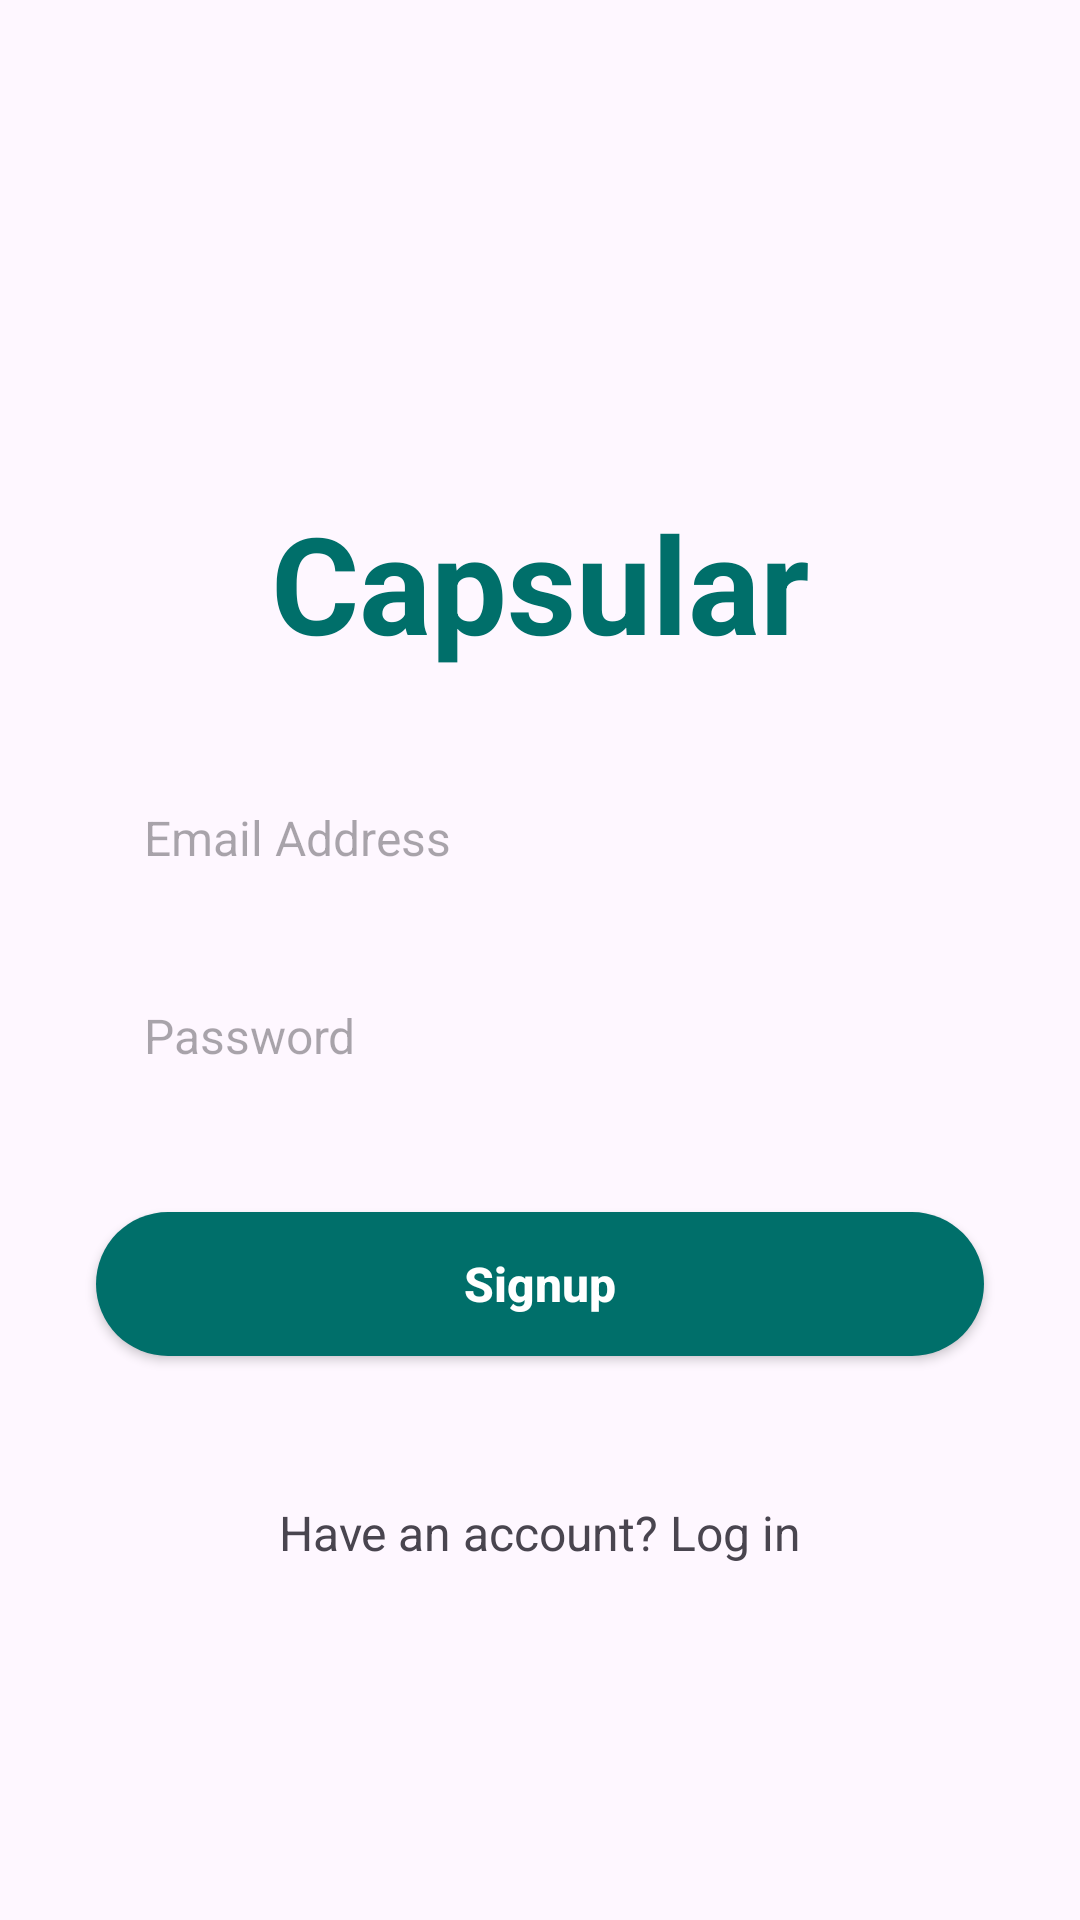

Produce the Android XML layout that renders to this screen, including the resource entries it uses.
<!-- AndroidManifest.xml: application theme Theme.Capsular -->
<!-- res/layout/activity_signup.xml -->
<?xml version="1.0" encoding="utf-8"?>
<androidx.constraintlayout.widget.ConstraintLayout
    xmlns:android="http://schemas.android.com/apk/res/android"
    xmlns:app="http://schemas.android.com/apk/res-auto"
    xmlns:tools="http://schemas.android.com/tools"
    android:id="@+id/main"
    android:layout_width="match_parent"
    android:layout_height="match_parent"
    tools:context=".Activity.LoginActivity">

    <ScrollView
        android:layout_width="match_parent"
        android:layout_height="match_parent">

        <LinearLayout
            android:layout_width="match_parent"
            android:layout_height="wrap_content"
            android:orientation="vertical">

            <ImageView
                android:id="@+id/imageView"
                android:layout_width="100dp"
                android:layout_height="100dp"
                android:layout_gravity="center"
                android:layout_marginTop="48dp"
                android:scaleType="fitCenter"
                android:src="@drawable/logo"/>

            <LinearLayout
                android:layout_width="match_parent"
                android:layout_height="wrap_content"
                android:gravity="center"
                android:layout_marginTop="16dp"
                android:orientation="horizontal">

                <TextView
                    android:id="@+id/textView"
                    android:layout_width="wrap_content"
                    android:layout_height="wrap_content"
                    android:text="Capsular"
                    android:textSize="45sp"
                    android:textStyle="bold"
                    android:textColor="@color/maincolor"/>
            </LinearLayout>

            <EditText
                android:id="@+id/userEdt"
                android:layout_width="match_parent"
                android:layout_height="50dp"
                android:layout_marginTop="32dp"
                android:layout_marginEnd="32dp"
                android:layout_marginStart="32dp"
                android:hint="Email Address"
                android:textSize="16sp"
                android:ems="10"
                android:background="@drawable/edittext_background"
                android:inputType="text"
                android:padding="16dp" />

            <EditText
                android:id="@+id/passEdt"
                android:layout_width="match_parent"
                android:layout_height="50dp"
                android:layout_marginTop="16dp"
                android:layout_marginEnd="32dp"
                android:layout_marginStart="32dp"
                android:hint="Password"
                android:textSize="16sp"
                android:ems="10"
                android:background="@drawable/edittext_background"
                android:inputType="textPassword"
                android:padding="16dp" />


            <androidx.appcompat.widget.AppCompatButton
                android:id="@+id/signupBtn"
                style="android:style/Widget.Button"
                android:layout_width="match_parent"
                android:layout_height="wrap_content"
                android:layout_margin="32dp"
                android:background="@drawable/button_background"
                android:text="Signup"
                android:textAllCaps="false"
                android:textColor="@color/white"
                android:textSize="16sp"
                android:textStyle="bold" />

            <TextView
                android:id="@+id/textView3"
                android:layout_width="match_parent"
                android:layout_height="wrap_content"
                android:text="Have an account? Log in"
                android:textSize="16sp"
                android:layout_marginTop="16dp"
                android:textAlignment="center"/>

        </LinearLayout>
    </ScrollView>
</androidx.constraintlayout.widget.ConstraintLayout>
<!-- resources referenced by this layout -->
<resources>
  <color name="maincolor">#006F6A</color>
  <color name="white">#FFFFFFFF</color>
  <!-- drawable button_background (drawable) -->
  <?xml version="1.0" encoding="utf-8"?>
  <selector xmlns:android="http://schemas.android.com/apk/res/android">
  <item>
      <shape android:shape="rectangle">
          <corners android:radius="50dp"/>
          <solid android:color="@color/maincolor"/>
      </shape>
  </item>
  </selector>
  <style name="Theme.Capsular" parent="Base.Theme.Capsular" />
  <style name="Base.Theme.Capsular" parent="Theme.Material3.DayNight.NoActionBar">
          <item name="colorPrimary">@color/maincolor</item>
          <item name="colorOnPrimary">@color/white</item>
      </style>
</resources>
